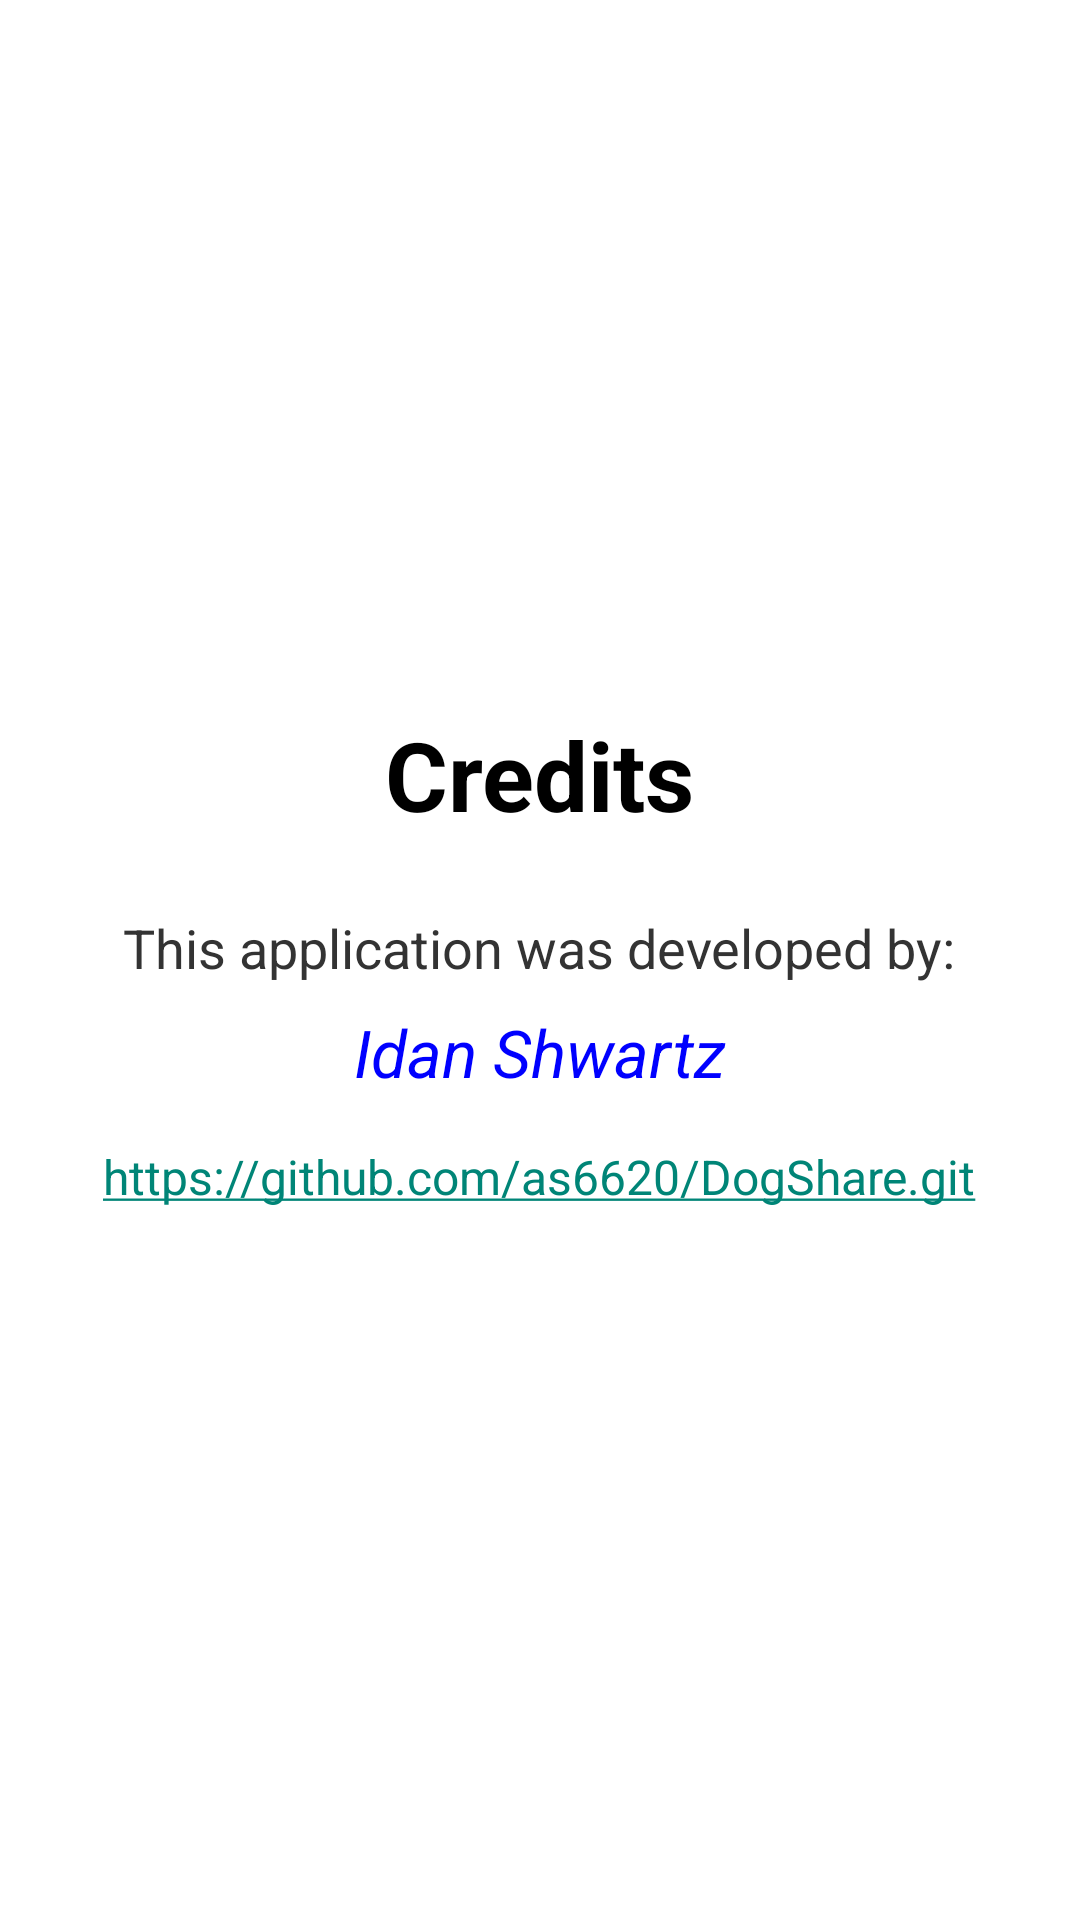

Produce the Android XML layout that renders to this screen, including the resource entries it uses.
<!-- AndroidManifest.xml: activity theme Theme.AppCompat.DayNight.DarkActionBar -->
<!-- res/layout/activity_credits.xml -->
<?xml version="1.0" encoding="utf-8"?>
<LinearLayout xmlns:android="http://schemas.android.com/apk/res/android"
    android:layout_width="match_parent"
    android:layout_height="match_parent"
    android:orientation="vertical"
    android:padding="16dp"
    android:gravity="center"
    android:background="#FFFFFF">

    <TextView
        android:layout_width="wrap_content"
        android:layout_height="wrap_content"
        android:text="Credits"
        android:textSize="32sp"
        android:textStyle="bold"
        android:textColor="#000000"
        android:layout_marginBottom="24dp"/>

    <TextView
        android:layout_width="wrap_content"
        android:layout_height="wrap_content"
        android:text="This application was developed by:"
        android:textSize="18sp"
        android:textColor="#333333"
        android:layout_marginBottom="8dp"/>

    <TextView
        android:id="@+id/tvDeveloperName"
        android:layout_width="wrap_content"
        android:layout_height="wrap_content"
        android:text="Idan Shwartz"
        android:textSize="22sp"
        android:textStyle="italic"
        android:textColor="#0000FF"
        android:layout_marginBottom="16dp"/>

    <TextView
        android:id="@+id/tvGithubLink"
        android:layout_width="wrap_content"
        android:layout_height="wrap_content"
        android:text="https://github.com/as6620/DogShare.git"
        android:textSize="16sp"
        android:textColor="#555555"
        android:autoLink="web"
        android:linksClickable="true"/>

</LinearLayout>
<!-- resources referenced by this layout -->
<resources>

</resources>
